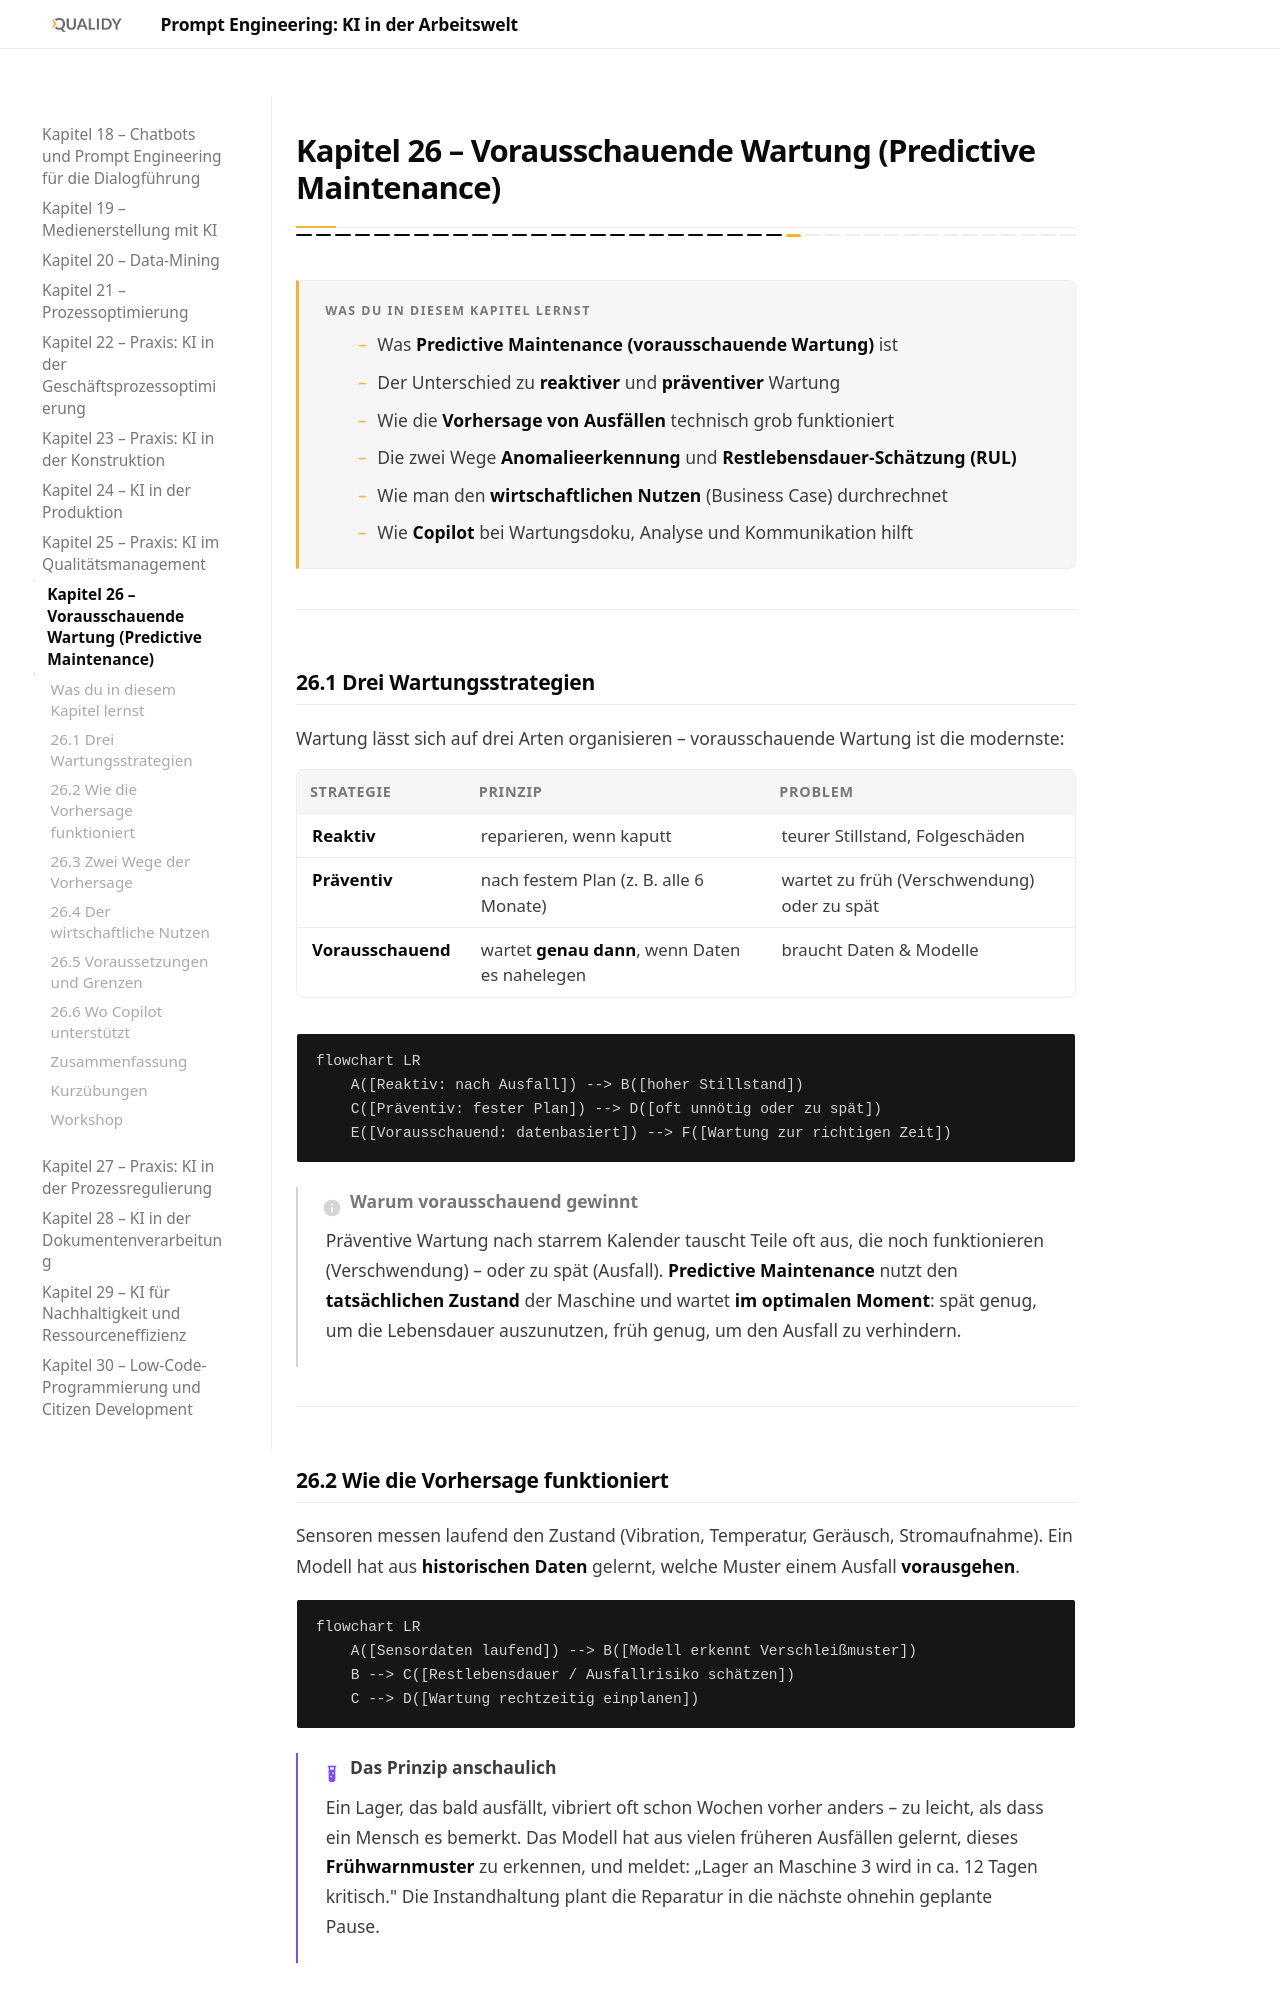

repository: Qualidy/Prompt-Engineering-KI-in-der-Arbeitswelt · page: content/kapitel26/index.html · generator: mkdocs

# Kapitel 26 – Vorausschauende Wartung (Predictive Maintenance)

{{ progress(26) }}

<div class="lernziele" markdown>
<h3>Was du in diesem Kapitel lernst</h3>

- Was **Predictive Maintenance (vorausschauende Wartung)** ist
- Der Unterschied zu **reaktiver** und **präventiver** Wartung
- Wie die **Vorhersage von Ausfällen** technisch grob funktioniert
- Die zwei Wege **Anomalieerkennung** und **Restlebensdauer-Schätzung (RUL)**
- Wie man den **wirtschaftlichen Nutzen** (Business Case) durchrechnet
- Wie **Copilot** bei Wartungsdoku, Analyse und Kommunikation hilft
</div>

---

## 26.1 Drei Wartungsstrategien

Wartung lässt sich auf drei Arten organisieren – vorausschauende Wartung ist die modernste:

| Strategie | Prinzip | Problem |
|---|---|---|
| **Reaktiv** | reparieren, wenn kaputt | teurer Stillstand, Folgeschäden |
| **Präventiv** | nach festem Plan (z. B. alle 6 Monate) | wartet zu früh (Verschwendung) oder zu spät |
| **Vorausschauend** | wartet **genau dann**, wenn Daten es nahelegen | braucht Daten & Modelle |

```mermaid
flowchart LR
    A([Reaktiv: nach Ausfall]) --> B([hoher Stillstand])
    C([Präventiv: fester Plan]) --> D([oft unnötig oder zu spät])
    E([Vorausschauend: datenbasiert]) --> F([Wartung zur richtigen Zeit])
```

!!! info "Warum vorausschauend gewinnt"
    Präventive Wartung nach starrem Kalender tauscht Teile oft aus, die noch funktionieren (Verschwendung) – oder zu spät (Ausfall). **Predictive Maintenance** nutzt den **tatsächlichen Zustand** der Maschine und wartet **im optimalen Moment**: spät genug, um die Lebensdauer auszunutzen, früh genug, um den Ausfall zu verhindern.

---
